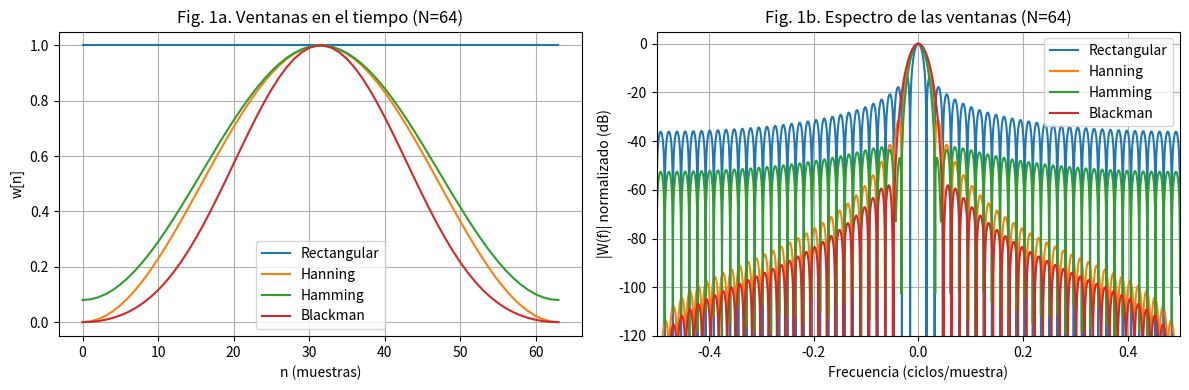

Write Python code to recreate this figure. (Note: this script raises an exception after producing the figure.)
"""
Estimacion espectral clasica: efecto de la ventana en el periodograma.
Ventanas: Rectangular, Hanning, Hamming, Blackman.
Genera las figuras en ./figuras y las tablas de resultados.
"""
import numpy as np
import matplotlib
matplotlib.use("Agg")
import matplotlib.pyplot as plt

np.random.seed(1)                      # semilla fija para reproducibilidad
OUT = "figuras/"

# ---------------------------------------------------------------- ventanas
def ventana(nombre, N):
    n = np.arange(N)
    if nombre == "Rectangular":
        return np.ones(N)
    if nombre == "Hanning":            # Hann simetrica
        return 0.5 - 0.5*np.cos(2*np.pi*n/(N-1))
    if nombre == "Hamming":
        return 0.54 - 0.46*np.cos(2*np.pi*n/(N-1))
    if nombre == "Blackman":
        return 0.42 - 0.5*np.cos(2*np.pi*n/(N-1)) + 0.08*np.cos(4*np.pi*n/(N-1))
VENT = ["Rectangular", "Hanning", "Hamming", "Blackman"]
COL = dict(zip(VENT, ["C0", "C1", "C2", "C3"]))

def espectro_ventana(w, NFFT=2**16):
    """|W(f)| normalizado en dB, f en ciclos/muestra (-0.5..0.5)."""
    W = np.fft.fftshift(np.fft.fft(w, NFFT))
    f = np.fft.fftshift(np.fft.fftfreq(NFFT))
    return f, 20*np.log10(np.abs(W)/np.abs(W).max() + 1e-12)

def caracteristicas(w, NFFT=2**18):
    """Ancho de lobulo principal (nulo a nulo, 3 dB) y nivel del lobulo secundario."""
    f, dB = espectro_ventana(w, NFFT)
    m = f >= 0
    f, dB = f[m], dB[m]
    mag = 10**(dB/20)
    k = 1
    while not (mag[k] < mag[k-1] and mag[k] <= mag[k+1]):   # primer nulo
        k += 1
    sl = dB[k:].max()                                        # mayor lobulo lateral
    i3 = np.argmax(dB < -3.0)
    return 2*f[k], 2*f[i3], sl

# ------------------------------------------------- 1) espectro de ventanas
N = 64
fig, ax = plt.subplots(1, 2, figsize=(12, 4))
filas = []
for v in VENT:
    w = ventana(v, N)
    ax[0].plot(w, label=v, color=COL[v])
    f, dB = espectro_ventana(w)
    ax[1].plot(f, dB, label=v, color=COL[v])
    filas.append((v,) + caracteristicas(w))
ax[0].set(title="Fig. 1a. Ventanas en el tiempo (N=64)", xlabel="n (muestras)", ylabel="w[n]")
ax[1].set(title="Fig. 1b. Espectro de las ventanas (N=64)", xlabel="Frecuencia (ciclos/muestra)",
          ylabel="|W(f)| normalizado (dB)", ylim=(-120, 5), xlim=(-0.5, 0.5))
ax[0].legend(); ax[1].legend(); ax[0].grid(); ax[1].grid()
plt.tight_layout(); plt.savefig(OUT+"fig1_ventanas.png", dpi=150); plt.close()

with open("tabla_ventanas.txt", "w") as fh:
    fh.write("Ventana | Ancho nulo-nulo (x1/N) | Ancho 3dB (x1/N) | Lobulo sec. (dB)\n")
    for v, bw, b3, sl in filas:
        fh.write(f"{v} | {bw*N:.2f} | {b3*N:.2f} | {sl:.1f}\n")
print(open("tabla_ventanas.txt").read())

# ---------------------------------------------------------- periodograma
def periodograma(x, w, NFFT=4096):
    """Periodograma modificado: |FFT(x.w)|^2 / (N * U),  U = mean(w^2)."""
    U = np.mean(w**2)
    X = np.fft.fft(x*w, NFFT)
    return np.abs(X)**2 / (len(x)*U)

# ---------------------------------------------- 2) experimentos 1.a y 1.b
Nx = 128
n = np.arange(Nx)
w1, w2 = 2*np.pi/12, 2*np.pi/14
ruido = np.random.randn(Nx)            # ruido blanco N(0,1); misma realizacion en todos
f = np.fft.fftfreq(4096)[:2048]

def experimento(A1, A2, nombre, num, tag):
    x = A1*np.cos(w1*n) + A2*np.cos(w2*n) + ruido
    fig, ax = plt.subplots(2, 2, figsize=(12, 7), sharex=True, sharey=True)
    for a, v in zip(ax.ravel(), VENT):
        P = periodograma(x, ventana(v, Nx))[:2048]
        a.plot(f, 10*np.log10(P+1e-12), color=COL[v])
        for wk in (w1, w2):
            a.axvline(wk/(2*np.pi), color="k", ls=":", lw=0.8)
        a.set(title=f"Ventana {v}"); a.grid()
    for a in ax[1]: a.set_xlabel("Frecuencia (ciclos/muestra)")
    for a in ax[:, 0]: a.set_ylabel("DEP estimada (dB)")
    fig.suptitle(f"Fig. {num}. Periodograma, {nombre}, N={Nx} (lineas punteadas: f1 y f2 reales)")
    plt.tight_layout(); plt.savefig(OUT+f"fig{num}_periodograma_{tag}.png", dpi=150); plt.close()

experimento(1, 1,    "A1=A2=1",       2, "1a")
experimento(1, 0.01, "A1=1, A2=0.01", 3, "1b")

x = np.cos(w1*n) + 0.01*np.cos(w2*n) + ruido
plt.figure(figsize=(9, 4.5))
for v in VENT:
    plt.plot(f, 10*np.log10(periodograma(x, ventana(v, Nx))[:2048]+1e-12), color=COL[v], label=v, lw=1)
plt.axvline(w2/(2*np.pi), color="k", ls=":"); plt.legend(); plt.grid()
plt.xlabel("Frecuencia (ciclos/muestra)"); plt.ylabel("DEP estimada (dB)")
plt.title("Fig. 4. Periodograma, A1=1, A2=0.01 (superpuesto; punteada: f2)")
plt.tight_layout(); plt.savefig(OUT+"fig4_superpuesto_1b.png", dpi=150); plt.close()

# nivel de piso de ruido lejos de las sinusoides (f>0.3) para 1.b
with open("tabla_piso.txt", "w") as fh:
    fh.write("Ventana | piso de ruido medio f>0.3 (dB) | maximo en f>0.3 (dB)\n")
    for v in VENT:
        P = 10*np.log10(periodograma(x, ventana(v, Nx))[:2048])
        fh.write(f"{v} | {P[f>0.3].mean():.1f} | {P[f>0.3].max():.1f}\n")
print(open("tabla_piso.txt").read())

# ----------------------------- 3) periodograma promedio, ruido blanco
Ntot, L = 4096, 128
x = np.random.randn(Ntot)
fL = np.fft.fftfreq(L)[:L//2]

def promedio(x, w, L, solape):
    paso = L - solape
    P = [periodograma(x[i:i+L], w, L) for i in range(0, len(x)-L+1, paso)]
    return np.mean(P, axis=0)[:L//2], len(P)

fig, ax = plt.subplots(2, 2, figsize=(12, 7), sharex=True, sharey=True)
res = []
for a, v in zip(ax.ravel(), VENT):
    w = ventana(v, L)
    Pi, _ = promedio(x[:L], w, L, 0)
    Pb, K = promedio(x, w, L, 0)
    Pw, Kw = promedio(x, w, L, L//2)
    a.plot(fL, 10*np.log10(Pi), color="0.7", label="1 segmento")
    a.plot(fL, 10*np.log10(Pb), color=COL[v], label=f"promedio K={K}")
    a.plot(fL, 10*np.log10(Pw), "k", lw=0.8, label=f"Welch 50% K={Kw}")
    a.axhline(0, color="r", ls="--", lw=0.8)
    a.set(title=f"Ventana {v}"); a.grid(); a.legend(fontsize=8)
    res.append((v, Pi.mean(), Pi.var(), Pb.mean(), Pb.var(), Pw.mean(), Pw.var(), K, Kw))
for a in ax[1]: a.set_xlabel("Frecuencia (ciclos/muestra)")
for a in ax[:, 0]: a.set_ylabel("DEP estimada (dB)")
fig.suptitle("Fig. 5. Periodograma promedio de ruido blanco (varianza 1; DEP real = 0 dB, linea roja)")
plt.tight_layout(); plt.savefig(OUT+"fig5_promedio_ruido.png", dpi=150); plt.close()

with open("tabla_promedio.txt", "w") as fh:
    fh.write("Ventana | media 1seg | var 1seg | media prom | var prom | media Welch50 | var Welch50 | K | Kw\n")
    for r in res:
        fh.write(f"{r[0]} | " + " | ".join(f"{t:.4f}" if isinstance(t, float) else str(t) for t in r[1:]) + "\n")
print(open("tabla_promedio.txt").read())

# -------- complemento: 1.b SIN ruido, para ver la fuga espectral de cada ventana
Nc = 512; nc = np.arange(Nc)
xc = np.cos(w1*nc) + 0.01*np.cos(w2*nc)
fc = np.fft.fftfreq(4096)[:2048]
plt.figure(figsize=(9, 4.5))
for v in VENT:
    plt.plot(fc, 10*np.log10(periodograma(xc, ventana(v, Nc))[:2048]+1e-15), color=COL[v], label=v, lw=1)
for wk in (w1, w2): plt.axvline(wk/(2*np.pi), color="k", ls=":", lw=0.8)
plt.ylim(-120, 40); plt.legend(); plt.grid()
plt.xlabel("Frecuencia (ciclos/muestra)"); plt.ylabel("DEP estimada (dB)")
plt.title("Fig. 6. Periodograma sin ruido, A1=1, A2=0.01, N=512")
plt.tight_layout(); plt.savefig(OUT+"fig6_sin_ruido_1b.png", dpi=150); plt.close()
